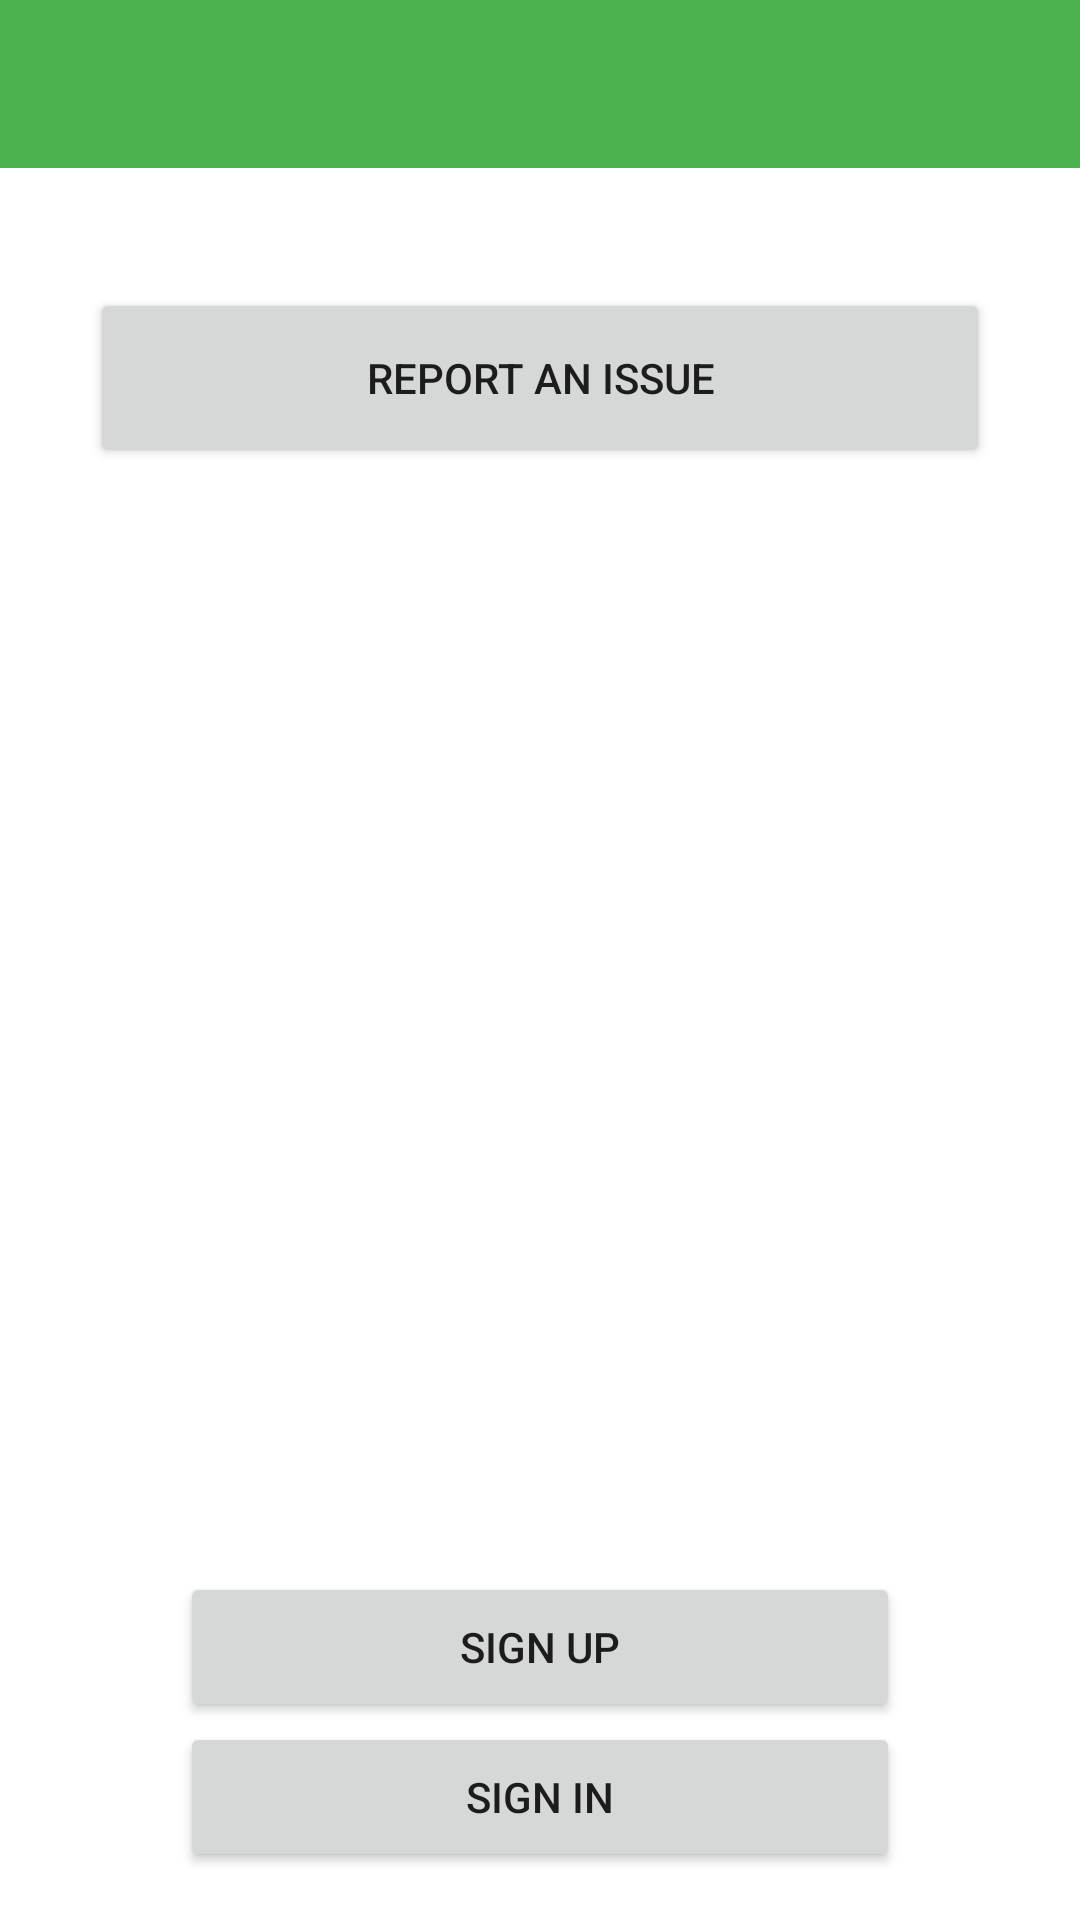

Here is an Android app screen rendered from its layout file. Give the layout XML and the strings, colors and styles it references.
<!-- AndroidManifest.xml: application theme AppTheme -->
<!-- res/layout/activity_login_screen.xml -->
<?xml version="1.0" encoding="utf-8"?>
<RelativeLayout xmlns:android="http://schemas.android.com/apk/res/android"
    xmlns:tools="http://schemas.android.com/tools"
    android:layout_width="match_parent"
    android:layout_height="match_parent"
    tools:context="uk.org.urbanroots.activities.LoginScreen">

    <include
        android:id="@+id/app_bar"
        layout="@layout/app_bar" />

    <Button
        android:layout_gravity="center_horizontal"
        android:layout_width="300dp"
        android:layout_height="60dp"
        android:text="@string/report_problem"
        android:layout_marginTop="40dp"
        android:id="@+id/b_report_issue"
        android:layout_below="@+id/app_bar"
        android:layout_centerHorizontal="true"
        android:onClick="reportProblem"
        />

    <Button
        android:layout_width="240dp"
        android:layout_height="50dp"
        android:text="@string/sign_up_text"
        android:id="@+id/b_sign_up"
        android:layout_above="@+id/b_sign_in"
        android:layout_centerHorizontal="true" />

    <Button
        android:layout_width="240dp"
        android:layout_height="50dp"
        android:text="@string/sign_in_text"
        android:id="@+id/b_sign_in"
        android:layout_alignParentBottom="true"
        android:layout_centerHorizontal="true"
        android:layout_marginBottom="16dp"/>


</RelativeLayout>
<!-- res/layout/app_bar.xml (included above) -->
<?xml version="1.0" encoding="utf-8"?>
<android.support.v7.widget.Toolbar xmlns:android="http://schemas.android.com/apk/res/android"
    xmlns:app="http://schemas.android.com/apk/res-auto"
    android:layout_width="match_parent"
    android:layout_height="wrap_content"
    android:background="@color/colorPrimary"
    android:orientation="vertical"
    app:popupTheme="@style/ThemeOverlay.AppCompat.Light"
    app:theme="@style/AppBar">

</android.support.v7.widget.Toolbar>
<!-- resources referenced by this layout -->
<resources>
  <color name="colorPrimary">#4CAF50</color>
  <string name="report_problem">Report an issue</string>
  <string name="sign_in_text">Sign In</string>
  <string name="sign_up_text">Sign Up</string>
  <style name="AppBar" parent="ThemeOverlay.AppCompat.Dark" />
  <style name="AppTheme" parent="AppTheme.Base" />
  <style name="AppTheme.Base" parent="Theme.AppCompat.Light.NoActionBar">
          <item name="colorPrimary">@color/colorPrimary</item>
          <item name="colorPrimaryDark">@color/colorPrimaryDark</item>
          <item name="colorAccent">@color/colorAccent</item>
          <item name="android:windowBackground">@color/white</item>
          <item name="android:colorBackground">@color/white</item>
      </style>
  <color name="colorPrimaryDark">#388E3C</color>
  <color name="colorAccent">#795548</color>
  <color name="white">#FFFFFF</color>
</resources>
